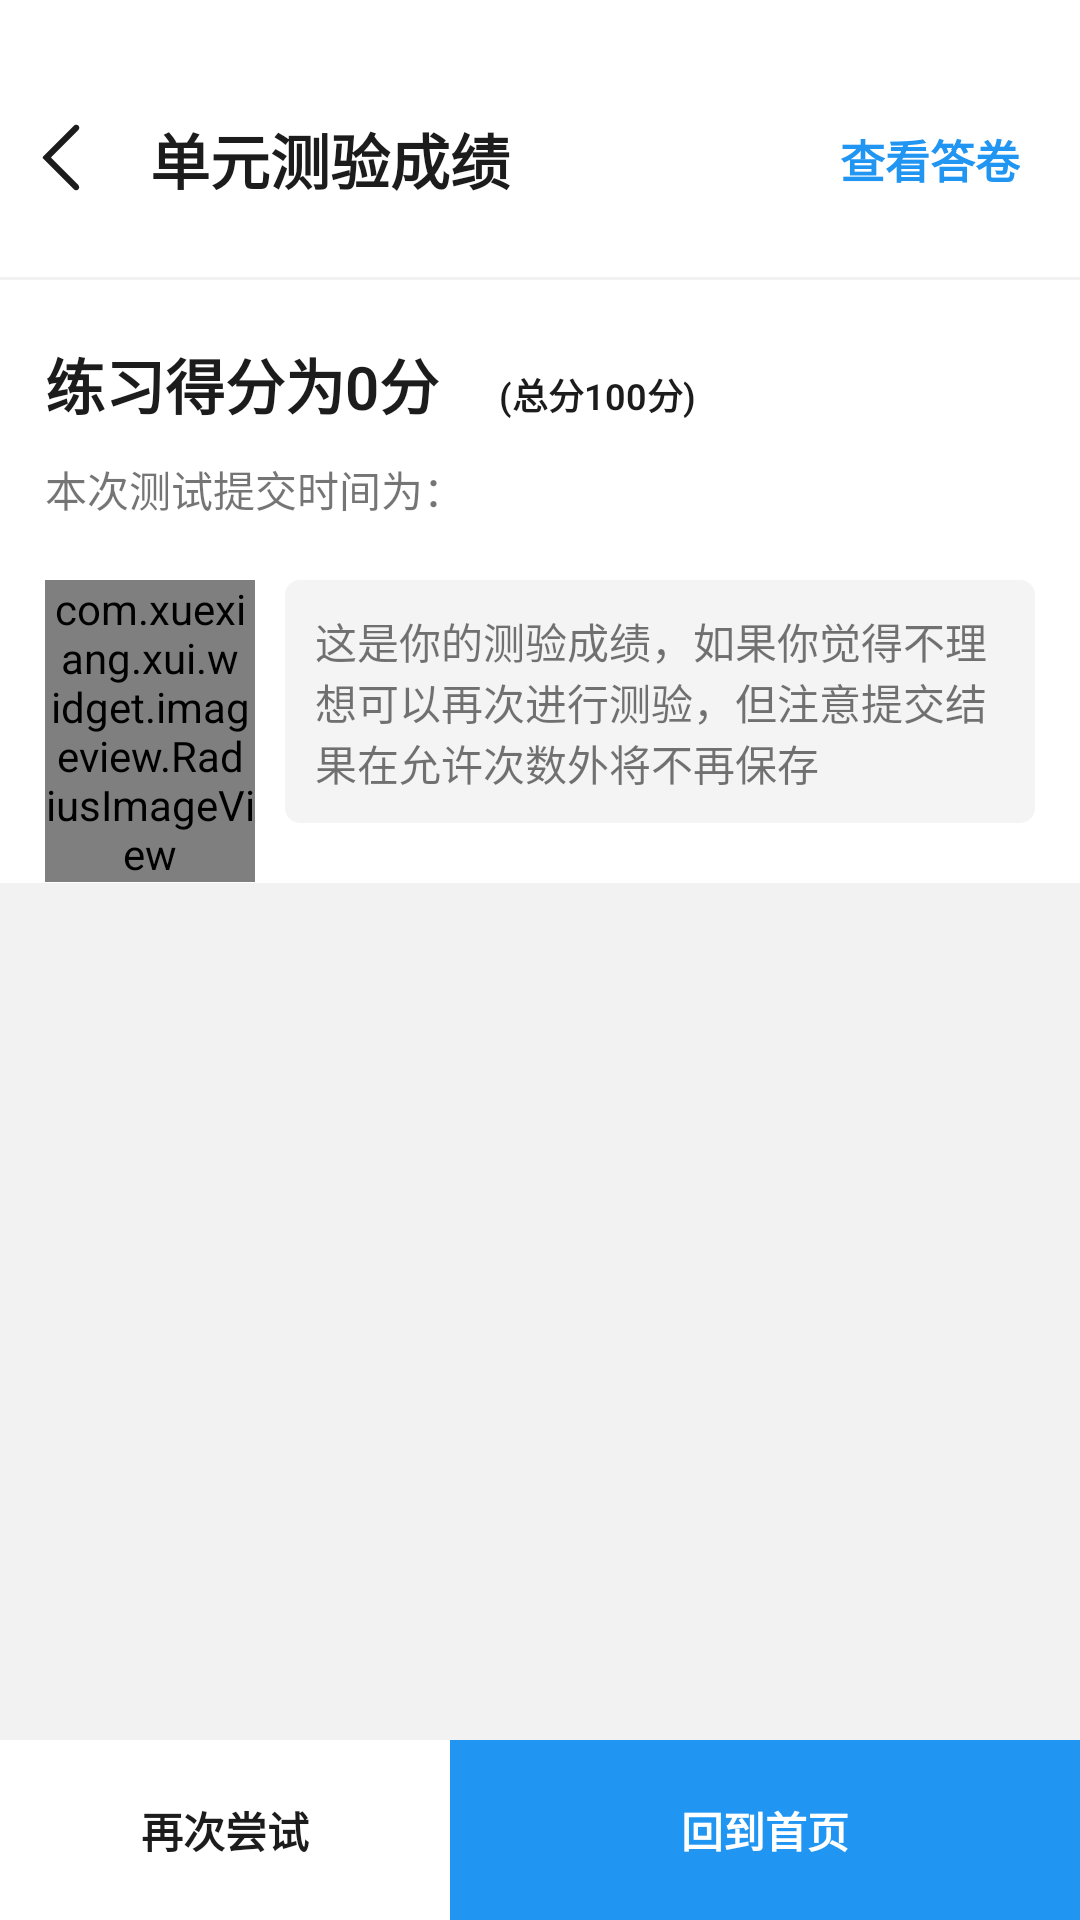

Produce the Android XML layout that renders to this screen, including the resource entries it uses.
<!-- AndroidManifest.xml: application theme myStyle -->
<!-- res/layout/activity_score.xml -->
<?xml version="1.0" encoding="utf-8"?>
<RelativeLayout xmlns:android="http://schemas.android.com/apk/res/android"
    xmlns:app="http://schemas.android.com/apk/res-auto"
    xmlns:tools="http://schemas.android.com/tools"
    android:layout_width="match_parent"
    android:layout_height="match_parent"
    android:background="#f2f2f2"
    android:orientation="vertical"
    tools:context=".activity.ScoreActivity">
    <LinearLayout
        android:id="@+id/header_bar"
        android:layout_alignParentTop="true"
        android:layout_width="match_parent"
        android:layout_height="wrap_content"
        android:orientation="horizontal"
        android:paddingHorizontal="10dp"
        android:paddingBottom="20dp"
        android:paddingTop="40dp"
        android:background="#fff">
        <ImageView
            android:id="@+id/back"
            android:layout_width="wrap_content"
            android:layout_height="wrap_content"
            android:background="@drawable/ic_back_black"/>
        <TextView
            android:id="@+id/current_total"
            android:layout_width="wrap_content"
            android:layout_height="wrap_content"
            android:layout_gravity="center"
            android:layout_marginLeft="15dp"
            android:layout_marginBottom="3dp"
            android:text="单元测验成绩"
            android:textColor="@color/black"
            android:textSize="20sp"
            android:textFontWeight="600"/>
        <RelativeLayout
            android:layout_width="match_parent"
            android:layout_height="wrap_content">
            <TextView
                android:id="@+id/submit_tv"
                android:layout_width="wrap_content"
                android:layout_height="wrap_content"
                android:layout_gravity="center"
                android:layout_marginTop="2dp"
                android:text="查看答卷"
                android:paddingRight="10dp"
                android:layout_alignParentRight="true"
                android:textColor="@color/normal_blue"
                android:textSize="15sp"
                android:textFontWeight="600"/>
        </RelativeLayout>

    </LinearLayout>
    <LinearLayout
        android:id="@+id/upper"
        android:layout_width="match_parent"
        android:layout_height="wrap_content"
        android:orientation="vertical"
        android:paddingHorizontal="15dp"
        android:layout_marginTop="1dp"
        android:background="#fff"
        android:layout_below="@+id/header_bar">
        <LinearLayout
            android:layout_width="match_parent"
            android:layout_height="wrap_content"
            android:orientation="horizontal"
            android:layout_marginTop="20dp">
            <TextView
                android:id="@+id/score_tv"
                android:layout_width="wrap_content"
                android:layout_height="wrap_content"
                android:text="练习得分为0分"
                android:textColor="@color/black"
                android:textSize="20sp"
                android:textFontWeight="600"
                android:layout_marginRight="20dp"/>
            <TextView
                android:id="@+id/totalScore_tv"
                android:layout_width="wrap_content"
                android:layout_height="wrap_content"
                android:textFontWeight="600"
                android:text="(总分100分)"
                android:textColor="@color/black"
                android:textSize="12sp"/>
        </LinearLayout>
        <TextView
            android:id="@+id/time_tv"
            android:layout_marginTop="10dp"
            android:layout_width="match_parent"
            android:layout_height="wrap_content"
            android:text="本次测试提交时间为："
            android:layout_marginBottom="20dp"/>
        <LinearLayout
            android:layout_width="match_parent"
            android:layout_height="wrap_content"
            android:orientation="horizontal">
            <com.xuexiang.xui.widget.imageview.RadiusImageView
                android:id="@+id/head_iv"
                android:layout_width="70dp"
                android:layout_height="wrap_content"
                android:src="@drawable/head"
                app:riv_corner_radius="5dp"
                app:riv_border_color="@color/xui_config_color_gray_6"
                app:riv_border_width="1px"

                app:riv_selected_mask_color="@color/xui_config_color_gray_8" />

            <TextView
                android:layout_marginLeft="10dp"
                android:layout_width="match_parent"
                android:layout_height="wrap_content"
                android:padding="10dp"
                android:text="这是你的测验成绩，如果你觉得不理想可以再次进行测验，但注意提交结果在允许次数外将不再保存"
                android:background="@drawable/result"
                android:layout_marginBottom="20dp"/>
        </LinearLayout>
        
    </LinearLayout>
    <androidx.recyclerview.widget.RecyclerView
        android:id="@+id/result_recyclerView"
        android:layout_below="@+id/upper"
        android:layout_width="match_parent"
        android:layout_height="wrap_content"
        android:layout_marginTop="20dp"
        android:layout_marginBottom="61dp"
        />
    <LinearLayout
        android:layout_width="match_parent"
        android:layout_height="60dp"
        android:background="#fff"
        android:layout_alignParentBottom="true">
        <Button
            android:id="@+id/again_btn"
            android:layout_width="150dp"
            android:layout_height="match_parent"
            android:text="再次尝试"
            android:layout_gravity="center"
            android:textColor="@color/black"
            android:textFontWeight="600"
            android:background="#fff"/>
        <Button
            android:id="@+id/home_btn"
            android:layout_width="match_parent"
            android:layout_height="match_parent"
            android:text="回到首页"
            android:layout_gravity="center"
            android:textColor="#fff"
            android:textFontWeight="600"
            android:background="@color/normal_blue"/>
    </LinearLayout>
</RelativeLayout>
<!-- resources referenced by this layout -->
<resources>
  <color name="black">#1c1c1c</color>
  <color name="normal_blue">#2095f2</color>
  <!-- drawable head: jpg bitmap (drawable-v24, 48180 bytes) -->
  <!-- drawable ic_back_black (drawable-v24) -->
  <vector android:height="25dp" android:viewportHeight="1024"
      android:viewportWidth="1024" android:width="25dp" xmlns:android="http://schemas.android.com/apk/res/android">
      <path android:fillColor="@color/black" android:pathData="M599.8,947.3l-419.9,-420c-8.2,-8.2 -8.2,-21.5 0,-29.7L601.1,76.5c16.4,-16.4 43,-16.4 59.3,0 16.4,16.4 16.4,43 0,59.3L291.2,505.1c-4.1,4.1 -4.1,10.7 0,14.8l368,368c16.4,16.4 16.4,43 0,59.3 -16.4,16.5 -43,16.5 -59.4,0.1z"/>
  </vector>
  <!-- drawable result (drawable) -->
  <?xml version="1.0" encoding="utf-8"?>
  <shape xmlns:android="http://schemas.android.com/apk/res/android"
      android:shape="rectangle">
      <solid android:color="#f4f4f4"/>
      <corners android:radius="5dp"/>
  </shape>
  <style name="myStyle" parent="Theme.MaterialComponents.Light.NoActionBar.Bridge">
          
          <item name="fontFamily">MicroSoft YaHei</item>
          <item name="buttonBarPositiveButtonStyle">@style/positiveBtnStyle</item>
          <item name="buttonBarNegativeButtonStyle">@style/negativeBtnstyle</item>
      </style>
  <style name="positiveBtnStyle" parent="Widget.AppCompat.Button.ButtonBar.AlertDialog">
          <item name="android:textColor">#2095f2</item>
      </style>
  <style name="negativeBtnstyle" parent="Widget.AppCompat.Button.ButtonBar.AlertDialog">
          <item name="android:textColor">#999999</item>
      </style>
</resources>
